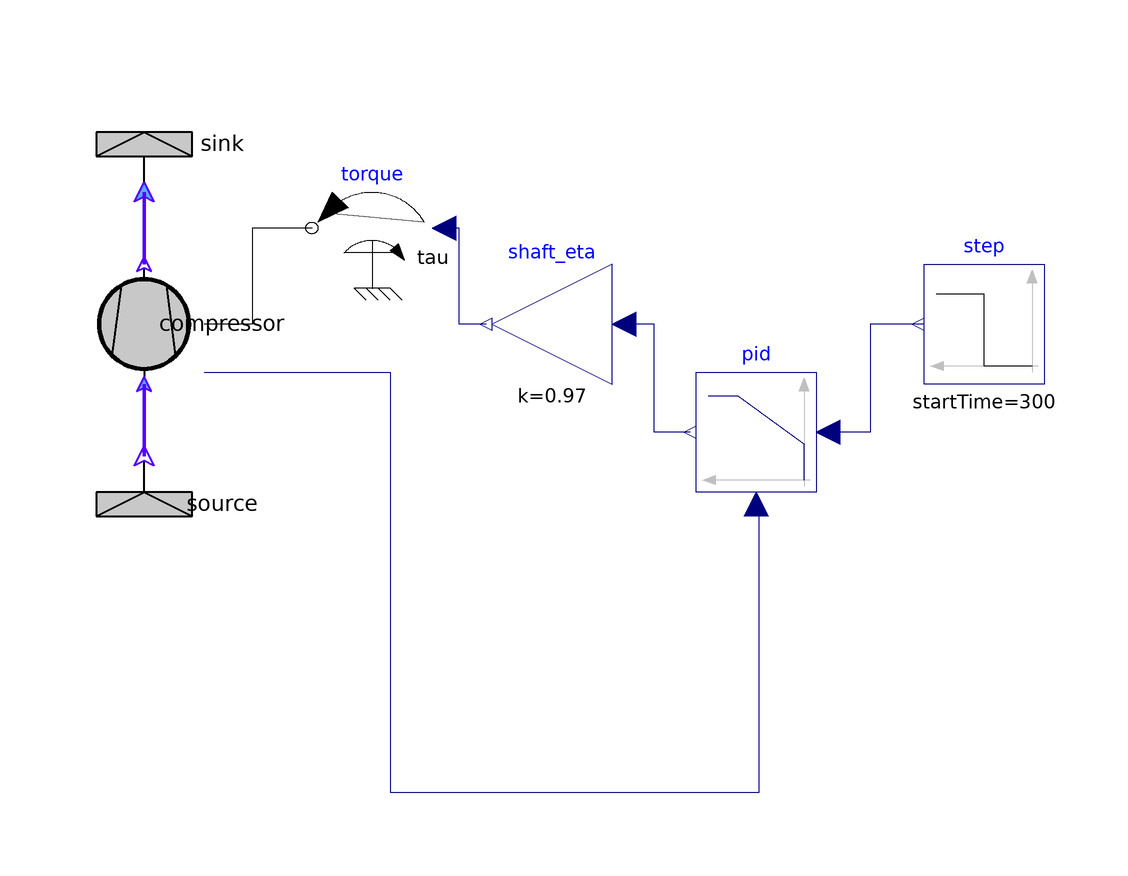

Above is the diagram view of the following Modelica model: its components placed by their Placement annotations and its connect equations drawn as lines.

model Compressor_test
        NewHTHP.Boundaries.Source source(T0_par = 70.11 + 273.15, p0_par(displayUnit = "Pa") = 116700, pressureFromInput = false, setEnthalpy = false) annotation(
          Placement(visible = true, transformation(origin = {-70, -30}, extent = {{-10, -10}, {10, 10}}, rotation = 90)));
        NewHTHP.Boundaries.Sink sink(p0_par(displayUnit = "Pa") = 300000, pressureFromInput = false) annotation(
          Placement(visible = true, transformation(origin = {-70, 30}, extent = {{-10, -10}, {10, 10}}, rotation = 90)));
        Modelica.Blocks.Sources.Step step(height = 30000*(2*Modelica.Constants.pi/60), offset = 25000*(2*Modelica.Constants.pi/60), startTime = 300) annotation(
          Placement(visible = true, transformation(origin = {70, 0}, extent = {{10, -10}, {-10, 10}}, rotation = 0)));
        Modelica.Blocks.Continuous.LimPID pid(Ti = 10, controllerType = Modelica.Blocks.Types.SimpleController.PID, initType = Modelica.Blocks.Types.Init.InitialOutput, k = 0.1, yMax = 60000) annotation(
          Placement(visible = true, transformation(origin = {32, -18}, extent = {{10, -10}, {-10, 10}}, rotation = 0)));
        Modelica.Mechanics.Rotational.Sources.Torque torque(useSupport = false) annotation(
          Placement(visible = true, transformation(origin = {-32, 16}, extent = {{10, -10}, {-10, 10}}, rotation = 0)));
        Modelica.Blocks.Math.Gain shaft_eta(k = 0.97) annotation(
          Placement(visible = true, transformation(origin = {-2, 0}, extent = {{10, -10}, {-10, 10}}, rotation = 0)));
        Compressor compressor(J_p = 5, enableHeatPort = false, enableOutput = true, initEnthalpy = false, initOmega = NewHTHP.Utilities.InitialisationMethod.state, initPhi = true, mdot_0 = 0, omega_fromInput = false) annotation(
          Placement(visible = true, transformation(origin = {-70, 0}, extent = {{-10, -10}, {10, 10}}, rotation = 90)));
      equation
        connect(step.y, pid.u_s) annotation(
          Line(points = {{60, 0}, {51, 0}, {51, -18}, {44, -18}}, color = {0, 0, 127}));
        connect(pid.y, shaft_eta.u) annotation(
          Line(points = {{21, -18}, {15, -18}, {15, 0}, {10, 0}}, color = {0, 0, 127}));
        connect(shaft_eta.y, torque.tau) annotation(
          Line(points = {{-13, 0}, {-17.5, 0}, {-17.5, 16}, {-20, 16}}, color = {0, 0, 127}));
        connect(compressor.output_val, pid.u_m) annotation(
          Line(points = {{-60, -8}, {-29, -8}, {-29, -78}, {32.5, -78}, {32.5, -30}, {32, -30}}, color = {0, 0, 127}));
        connect(torque.flange, compressor.flange) annotation(
          Line(points = {{-42, 16}, {-52, 16}, {-52, 0}, {-60, 0}}));
        connect(source.outlet, compressor.inlet) annotation(
          Line(points = {{-70, -22}, {-70, -10}}, color = {85, 0, 255}, thickness = 1));
        connect(compressor.outlet, sink.inlet) annotation(
          Line(points = {{-70, 10}, {-70, 22}}, color = {85, 0, 255}, thickness = 1));
        annotation(
          Diagram(coordinateSystem(extent = {{-100, -100}, {100, 100}})));
      end Compressor_test;